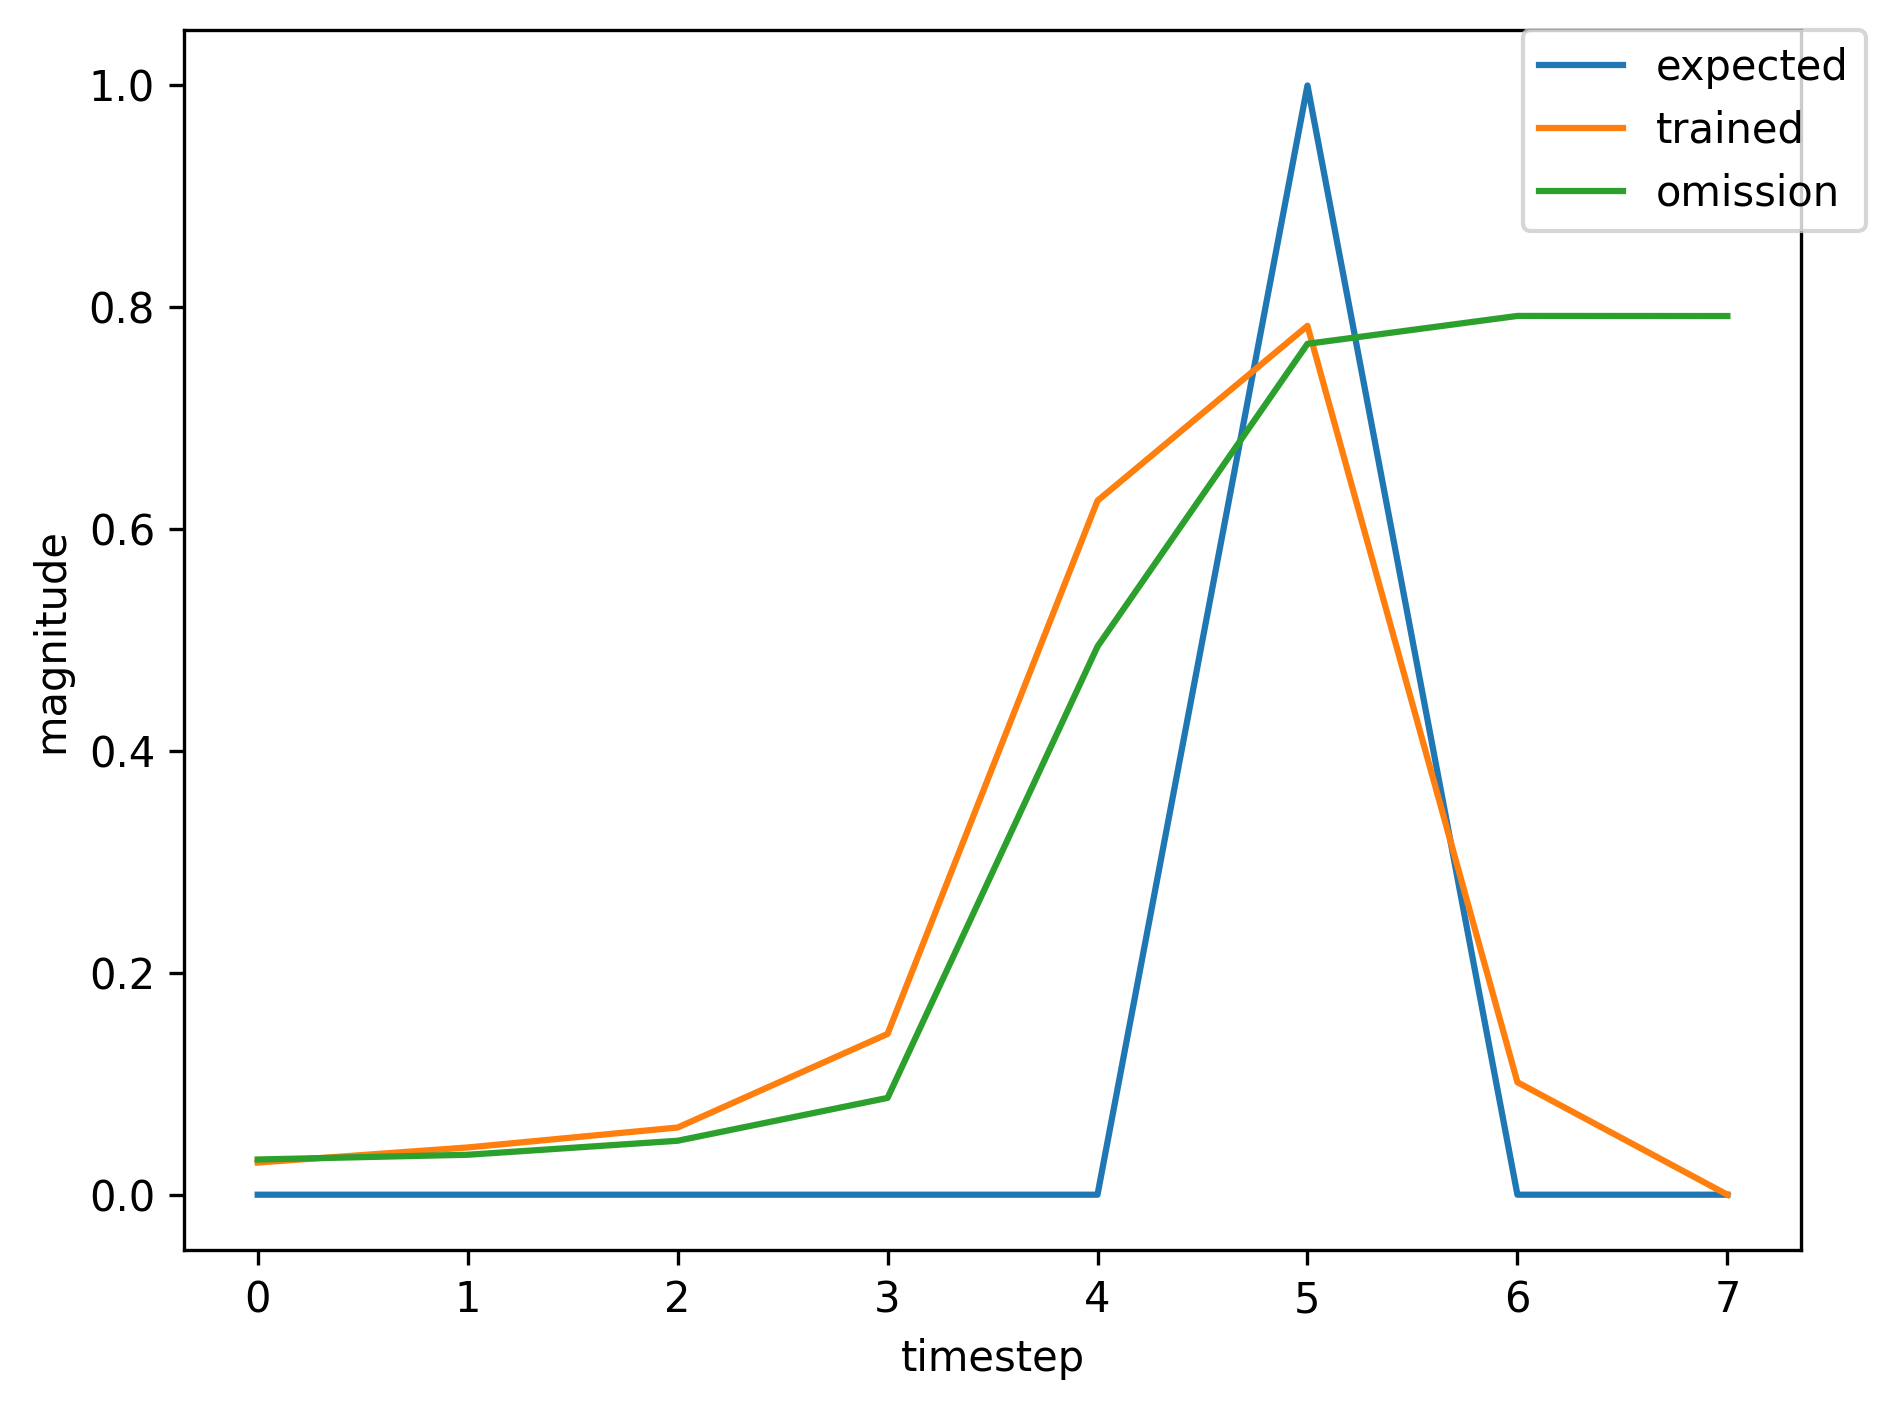

Source data for this figure (header and first rows):
, input, expected_output, network_output
0, 1.0, 0, 0.07108
1, 0.0, 0, 0.5462
2, 0.0, 0, 0.7598
3, 0.0, 0, 0.7937
4, 0.0, 0, 0.7989
5, 2.0, 1, 0.7976
6, 0.0, 0, 0.1124
7, 0.0, 0, 0.03236
8, 1.0, 0, 0.02903
9, 0.0, 0, 0.04295
10, 0.0, 0, 0.0616
11, 0.0, 0, 0.1498
12, 0.0, 0, 0.6322
13, 2.0, 1, 0.7839
14, 1.0, 0, 0.1017
15, 0.0, 0, 0.05633
16, 0.0, 0, 0.03646
17, 0.0, 0, 0.04915
18, 0.0, 0, 0.2728
19, 2.0, 1, 0.704
20, 0.0, 0, 0.07239
21, 0.0, 0, 0.03046
22, 1.0, 0, 0.0289
23, 0.0, 0, 0.04206
24, 0.0, 0, 0.05916
25, 0.0, 0, 0.1386
26, 0.0, 0, 0.6163
27, 2.0, 1, 0.7824
28, 0.0, 0, 0.1009
29, 1.0, 0, 0.03171
30, 0.0, 0, 0.036
31, 0.0, 0, 0.04861
32, 0.0, 0, 0.0872
33, 0.0, 0, 0.494
34, 2.0, 1, 0.7671
35, 0.0, 0, 0.09333
36, 1.0, 0, 0.03136
37, 0.0, 0, 0.03586
38, 0.0, 0, 0.04831
39, 0.0, 0, 0.08624
40, 0.0, 0, 0.4906
41, 2.0, 1, 0.7665
42, 1.0, 0, 0.0931
43, 0.0, 0, 0.05321
44, 0.0, 0, 0.03587
45, 0.0, 0, 0.04842
46, 0.0, 0, 0.2674
47, 2.0, 1, 0.7011
48, 1.0, 0, 0.07171
49, 0.0, 0, 0.04623
50, 0.0, 0, 0.03459
51, 0.0, 0, 0.0468
52, 0.0, 0, 0.255
53, 2.0, 1, 0.6941
54, 0.0, 0, 0.07009
55, 0.0, 0, 0.03037
56, 1.0, 0, 0.0289
57, 0.0, 0, 0.04202
58, 0.0, 0, 0.05905
59, 0.0, 0, 0.138
... 308 more rows
